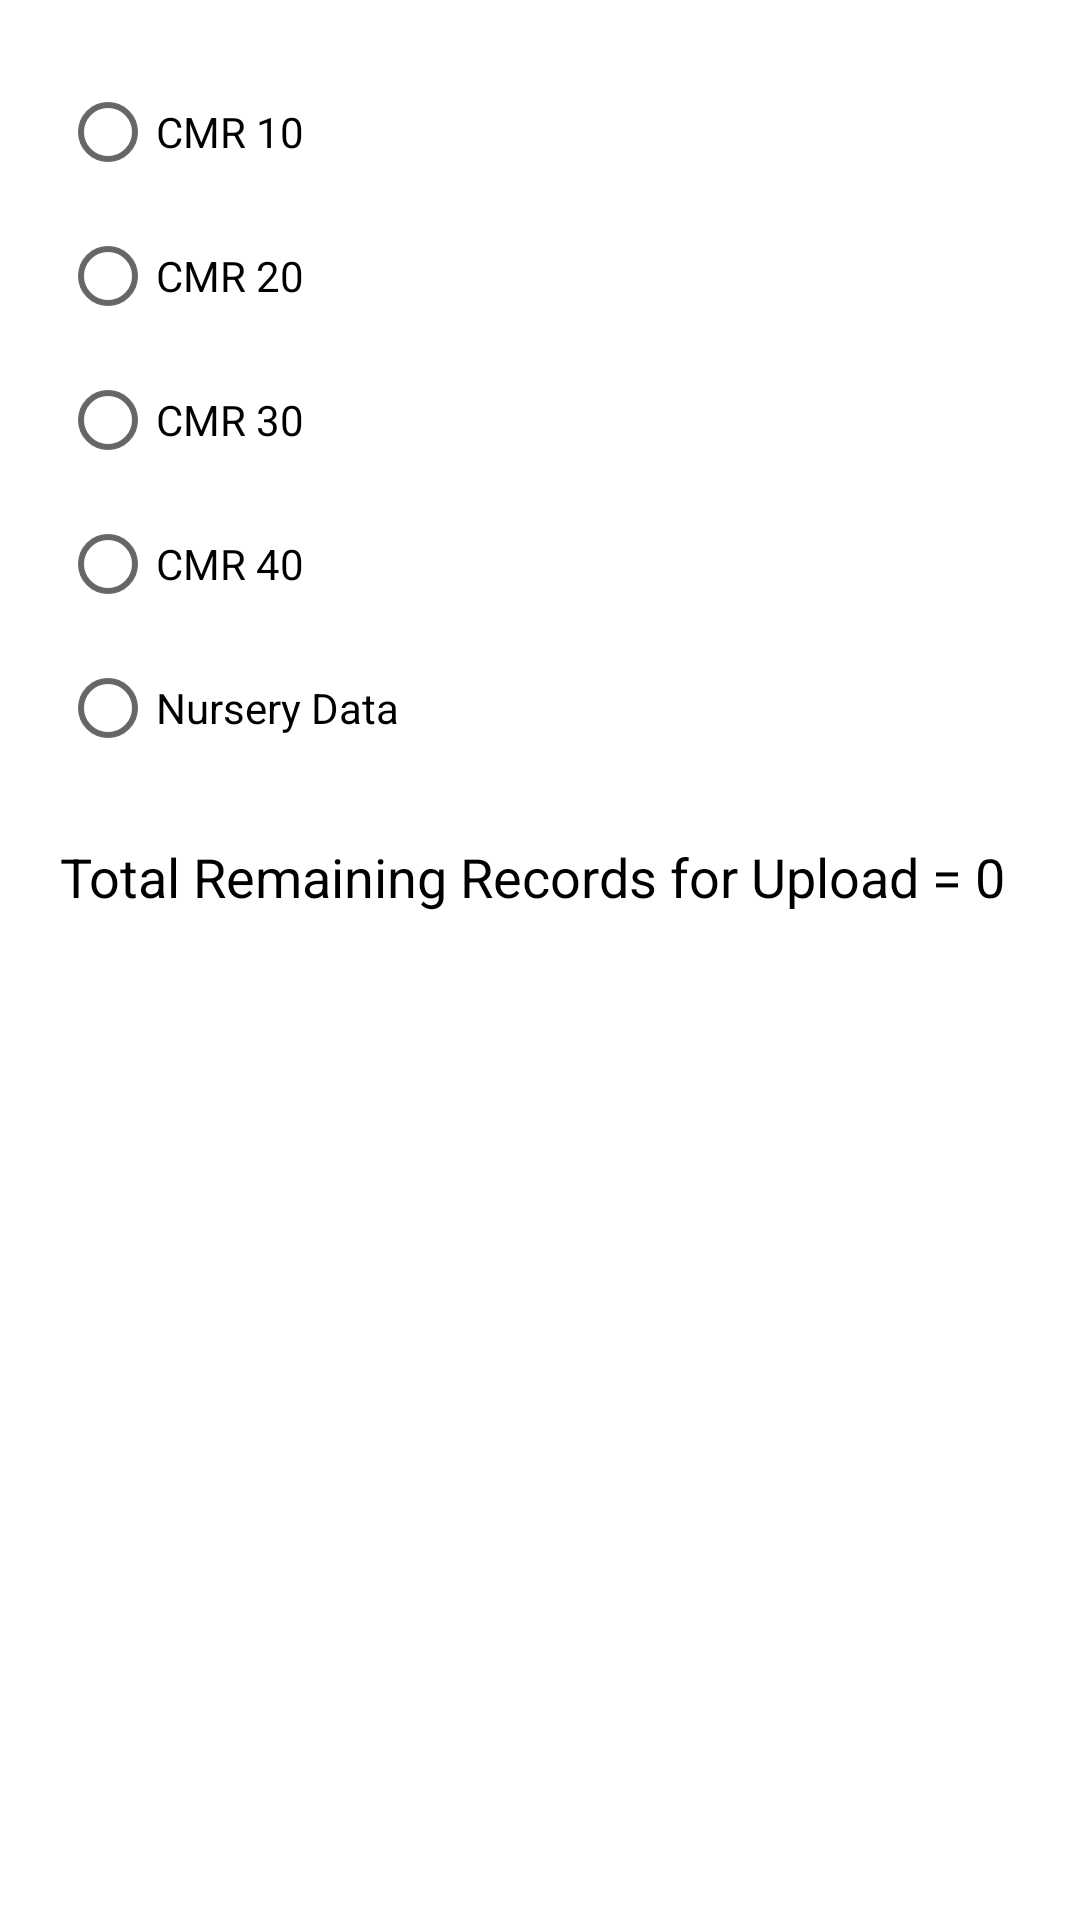

The Android layout XML behind this screen, and the referenced resources:
<!-- AndroidManifest.xml: application theme Theme.CMR_App -->
<!-- res/layout/activity_c_m_r_data_upload.xml -->
<?xml version="1.0" encoding="utf-8"?>
<LinearLayout xmlns:android="http://schemas.android.com/apk/res/android"
    xmlns:tools="http://schemas.android.com/tools"
    android:layout_width="match_parent"
    android:layout_height="match_parent"
    android:background="@drawable/home_background"
    android:orientation="vertical"
    tools:context=".view.upload.CMRDataUploadActivity">

    <LinearLayout
        android:layout_width="match_parent"
        android:layout_height="wrap_content"
        android:layout_margin="@dimen/dp_20"
        android:orientation="vertical">

        <RadioGroup
            android:id="@+id/rg_main"
            android:layout_width="match_parent"
            android:layout_height="wrap_content">

            <RadioButton
                android:id="@+id/rb_cmr10"
                android:layout_width="match_parent"
                android:layout_height="wrap_content"
                android:text="@string/cmr_10" />

            <RadioButton
                android:id="@+id/rb_cmr20"
                android:layout_width="match_parent"
                android:layout_height="wrap_content"
                android:text="@string/cmr_20" />

            <RadioButton
                android:id="@+id/rb_cmr30"
                android:layout_width="match_parent"
                android:layout_height="wrap_content"
                android:text="@string/cmr_30" />

            <RadioButton
                android:id="@+id/rb_cmr40"
                android:layout_width="match_parent"
                android:layout_height="wrap_content"
                android:text="@string/cmr_40" />

            <RadioButton
                android:id="@+id/rb_nursery_data"
                android:layout_width="match_parent"
                android:layout_height="wrap_content"
                android:text="@string/cmr_nursery_data" />

        </RadioGroup>

        <LinearLayout
            android:layout_width="match_parent"
            android:layout_height="wrap_content"
            android:layout_marginTop="@dimen/dp_20">

            <TextView
                android:id="@+id/tv_records_remaining"
                android:layout_width="wrap_content"
                android:layout_height="wrap_content"
                android:text="@string/tv_total_records"
                android:textAppearance="@style/TextAppearance.AppCompat.Medium"
                android:textColor="@color/black" />

            <TextView
                android:id="@+id/tv_records_count"
                android:layout_width="wrap_content"
                android:layout_height="wrap_content"
                android:text=" 0"
                android:textAppearance="@style/TextAppearance.AppCompat.Medium"
                android:textColor="@color/black" />

        </LinearLayout>

        <RelativeLayout
            android:layout_width="match_parent"
            android:layout_height="wrap_content"
            android:orientation="vertical"
            android:layout_marginTop="@dimen/dp_30">

            <android.widget.Button
                android:id="@+id/btn_upload_cmr_data"
                android:layout_width="@dimen/dp_180"
                android:layout_height="wrap_content"
                android:layout_centerInParent="true"
                android:layout_gravity="center_vertical"
                android:layout_marginTop="@dimen/dp_25"
                android:background="@drawable/border_btn_green"
                android:gravity="center_horizontal|center"
                android:padding="@dimen/btn_padding"
                android:text="@string/upload"
                android:textColor="@color/white"
                android:textSize="@dimen/sp_16"
                android:textStyle="normal" />
        </RelativeLayout>

    </LinearLayout>

</LinearLayout>
<!-- resources referenced by this layout -->
<resources>
  <dimen name="btn_padding">7dp</dimen>
  <dimen name="dp_180">180dp</dimen>
  <dimen name="dp_20">20dp</dimen>
  <dimen name="dp_25">25dp</dimen>
  <dimen name="dp_30">30dp</dimen>
  <dimen name="sp_16">16sp</dimen>
  <string name="cmr_10">CMR 10</string>
  <string name="cmr_20">CMR 20</string>
  <string name="cmr_30">CMR 30</string>
  <string name="cmr_40">CMR 40</string>
  <string name="cmr_nursery_data">Nursery Data</string>
  <string name="tv_total_records">Total Remaining Records for Upload =</string>
  <string name="upload">Upload</string>
  <style name="Theme.CMR_App" parent="Theme.MaterialComponents.DayNight.DarkActionBar">
          
          <item name="colorPrimary">@color/colorPrimary</item>
          <item name="colorPrimaryVariant">@color/colorPrimaryDark</item>
          <item name="colorOnPrimary">@color/white</item>
          <item name="android:forceDarkAllowed">false</item>
  
          
          <item name="colorSecondary">@color/colorAccent_light</item>
          <item name="colorSecondaryVariant">@color/colorAccent</item>
          <item name="colorOnSecondary">@color/black</item>
          
          <item name="android:statusBarColor" tools:targetApi="l">?attr/colorPrimaryVariant</item>
          
          
          
      </style>
  <!-- not gathered from this repository: default colours our renderer supplied (Android Studio template values) -->
  <color name="black">#FF000000</color>
  <color name="white">#FFFFFFFF</color>
  <color name="colorPrimary">#FF6200EE</color>
  <color name="colorPrimaryDark">#FF3700B3</color>
  <color name="colorAccent">#FF03DAC5</color>
</resources>
